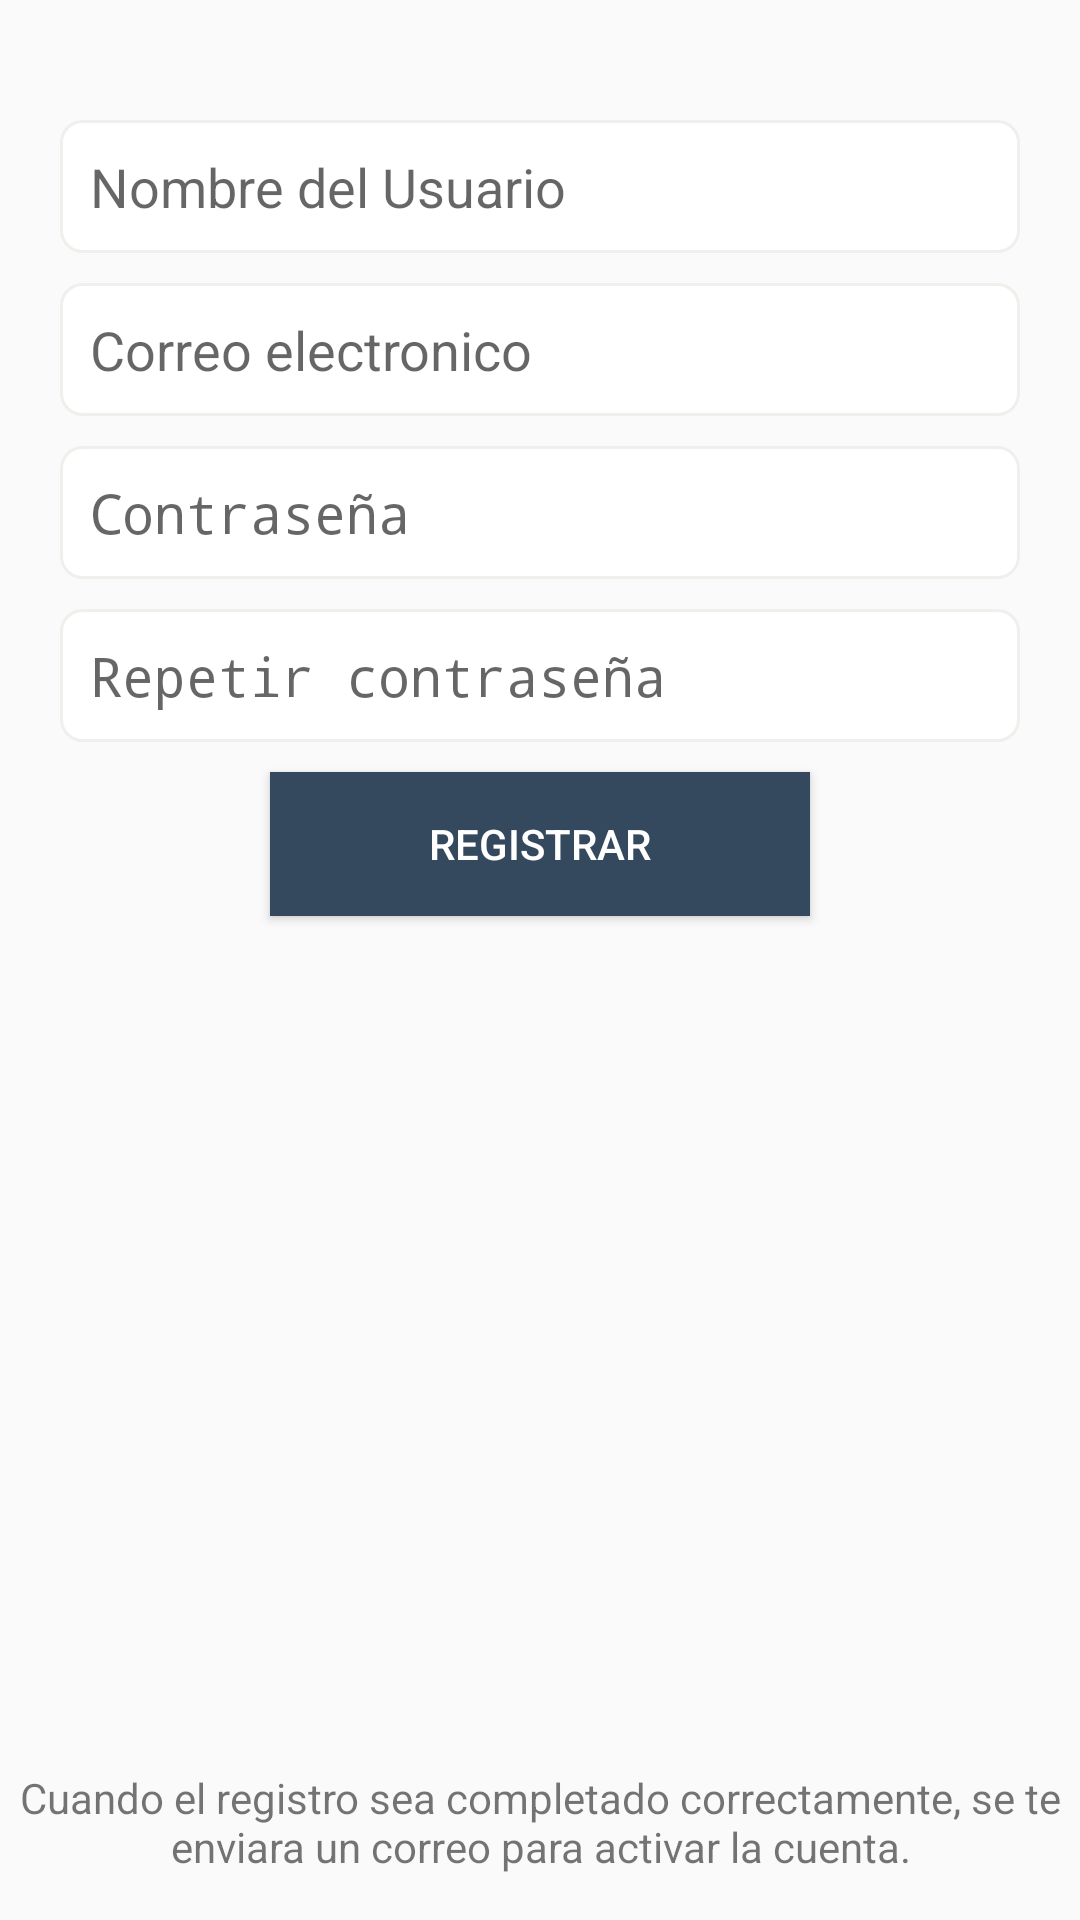

This screen was rendered from an Android layout file. Write that file and the resources it references.
<!-- AndroidManifest.xml: application theme AppTheme -->
<!-- res/layout/activity_register.xml -->
<?xml version="1.0" encoding="utf-8"?>
<LinearLayout xmlns:android="http://schemas.android.com/apk/res/android"
    xmlns:tools="http://schemas.android.com/tools"
    android:layout_width="match_parent"
    android:layout_height="match_parent"
    tools:context="app.oswaldogh.plazashop.Ui.Register.RegisterActivity">

    <LinearLayout
        android:id="@+id/linearLayout"
        android:layout_width="match_parent"
        android:layout_height="match_parent"
        android:layout_marginTop="30dp"
        android:gravity="center"
        android:orientation="vertical">

        <EditText
            android:id="@+id/txtName"
            android:layout_width="match_parent"
            android:layout_height="wrap_content"
            android:layout_alignParentTop="true"
            android:layout_centerHorizontal="true"
            android:layout_marginLeft="20dp"
            android:layout_marginRight="20dp"
            android:layout_marginTop="10dp"
            android:background="@drawable/cuadrado"
            android:hint="Nombre del Usuario"
            android:inputType="textEmailAddress"
            android:padding="10dp" />

        <EditText
            android:id="@+id/txtEmail"
            android:layout_width="match_parent"
            android:layout_height="wrap_content"
            android:layout_alignParentTop="true"
            android:layout_centerHorizontal="true"
            android:layout_marginLeft="20dp"
            android:layout_marginRight="20dp"
            android:layout_marginTop="10dp"
            android:background="@drawable/cuadrado"
            android:hint="Correo electronico"
            android:inputType="textEmailAddress"
            android:padding="10dp" />

        <EditText
            android:id="@+id/txtPassOne"
            android:layout_width="match_parent"
            android:layout_height="wrap_content"
            android:layout_alignParentTop="true"
            android:layout_centerHorizontal="true"
            android:layout_marginLeft="20dp"
            android:layout_marginRight="20dp"
            android:layout_marginTop="10dp"
            android:background="@drawable/cuadrado"
            android:hint="Contraseña"
            android:inputType="textPassword"
            android:padding="10dp" />

        <EditText
            android:id="@+id/txtPassTwo"
            android:layout_width="match_parent"
            android:layout_height="wrap_content"
            android:layout_alignParentTop="true"
            android:layout_centerHorizontal="true"
            android:layout_marginLeft="20dp"
            android:layout_marginRight="20dp"
            android:layout_marginTop="10dp"
            android:background="@drawable/cuadrado"
            android:hint="Repetir contraseña"
            android:inputType="textPassword"
            android:padding="10dp" />

        <Button
            android:id="@+id/btnRegister"
            android:layout_width="180dp"
            android:layout_height="wrap_content"
            android:layout_alignParentTop="true"
            android:layout_centerHorizontal="true"
            android:layout_marginBottom="10dp"
            android:layout_marginTop="10dp"
            android:background="@color/colorAccent"
            android:onClick="onRegister"
            android:text="Registrar"
            android:textColor="#fff" />

        <TextView
            android:layout_width="match_parent"
            android:layout_height="match_parent"
            android:layout_marginBottom="15dp"
            android:gravity="center|bottom"
            android:text="Cuando el registro sea completado correctamente, se te enviara un correo para activar la cuenta." />

    </LinearLayout>

</LinearLayout>
<!-- resources referenced by this layout -->
<resources>
  <color name="colorAccent">#34495e</color>
  <!-- drawable cuadrado (drawable) -->
  <?xml version="1.0" encoding="utf-8"?>
  <selector xmlns:android="http://schemas.android.com/apk/res/android">
      <item>
          <shape android:shape="rectangle">
              <solid android:color="#fff"/>
              <stroke
                  android:color="#f0efec"
                  android:width="1dp"
                  />
              <corners android:radius="7dp"/>
          </shape>
      </item>
  </selector>
  <style name="AppTheme" parent="Theme.AppCompat.Light.DarkActionBar">
          
          <item name="colorPrimary">@color/colorPrimary</item>
          <item name="colorPrimaryDark">@color/colorPrimaryDark</item>
          <item name="colorAccent">@color/colorAccent</item>
      </style>
  <color name="colorPrimary">#e74c3c</color>
  <color name="colorPrimaryDark">#c0392b</color>
</resources>
